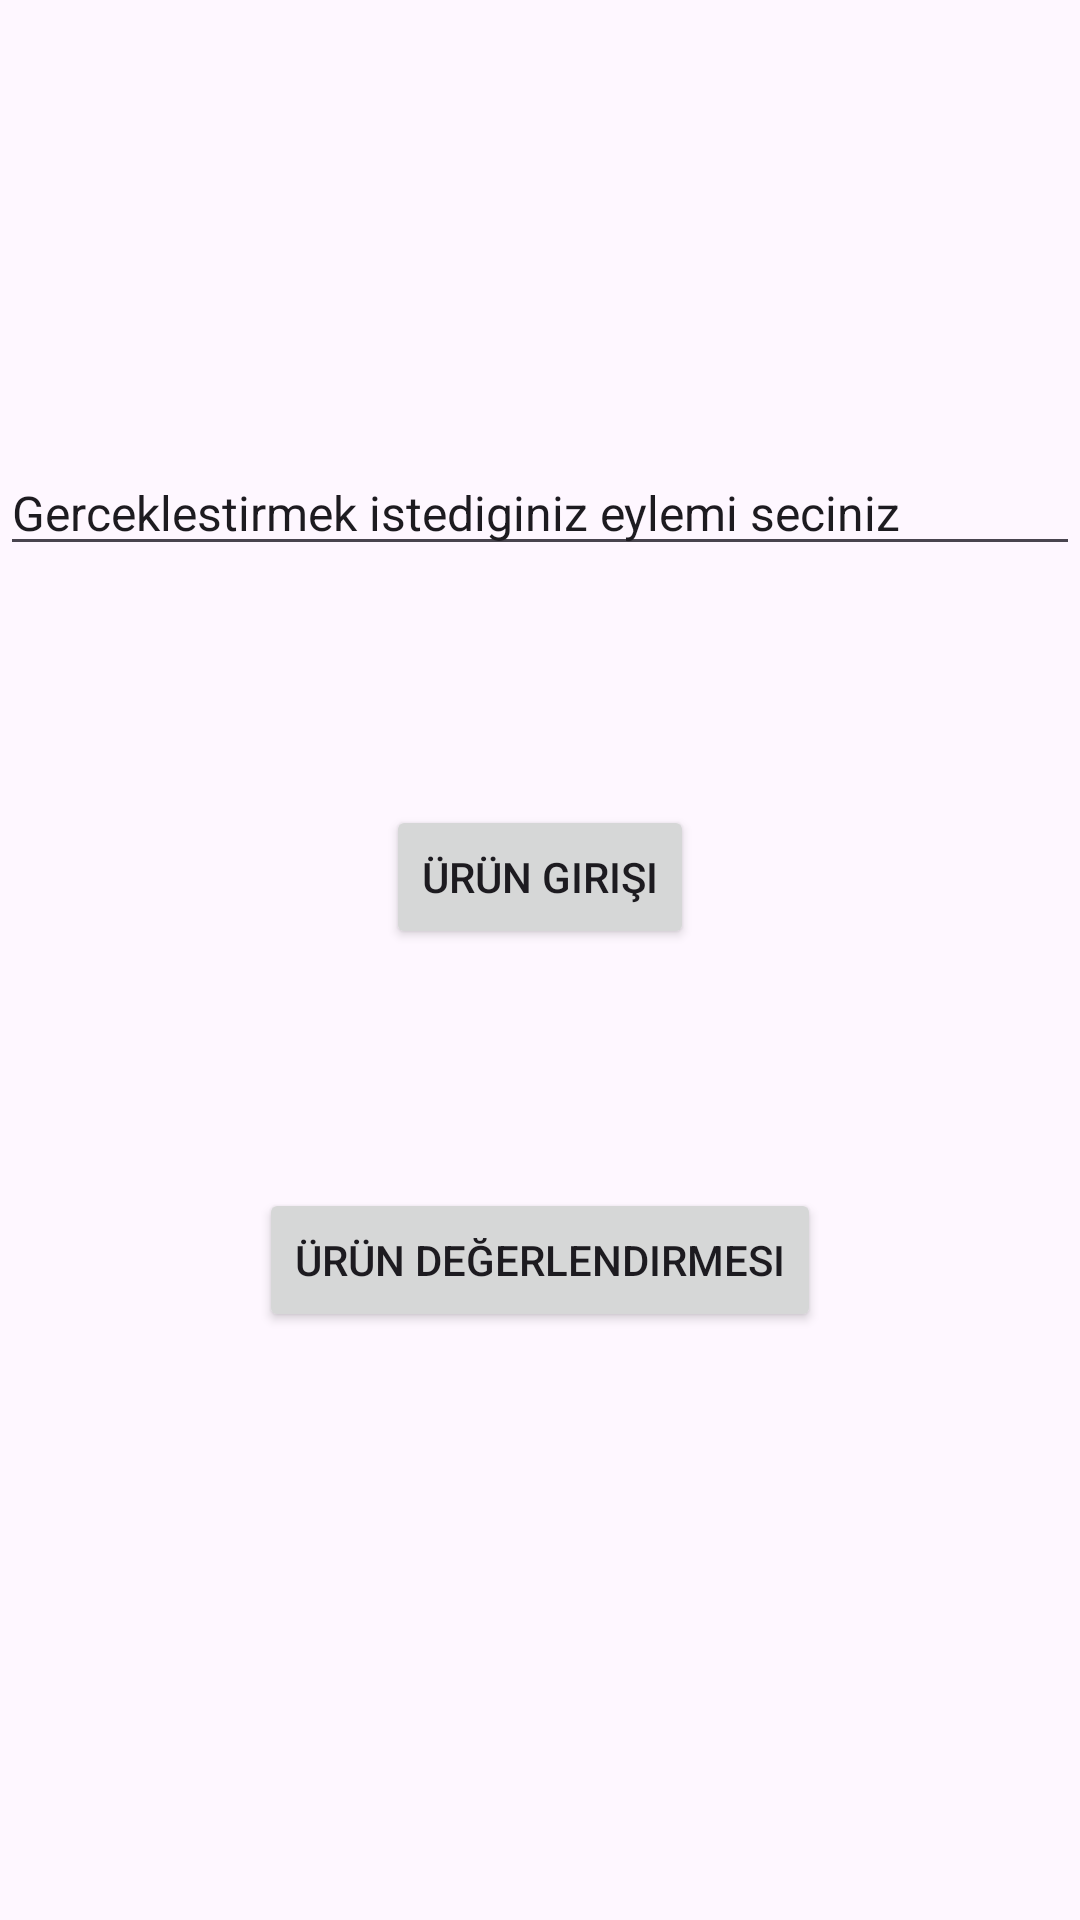

Layout XML and referenced resources for this Android screen:
<!-- AndroidManifest.xml: application theme Theme.İlkProje -->
<!-- res/layout/activity_firebase_islem.xml -->
<?xml version="1.0" encoding="utf-8"?>
<androidx.constraintlayout.widget.ConstraintLayout xmlns:android="http://schemas.android.com/apk/res/android"
    xmlns:app="http://schemas.android.com/apk/res-auto"
    xmlns:tools="http://schemas.android.com/tools"
    android:layout_width="match_parent"
    android:layout_height="match_parent"
    tools:context=".FirebaseIslem">

    <EditText
        android:id="@+id/textView"
        android:layout_width="match_parent"
        android:layout_height="wrap_content"
        android:layout_marginTop="150dp"
        android:ems="10"
        android:inputType="text"
        android:text="@string/gerceklestirmek_istediginiz_eylemi_seciniz"
        android:textSize="16sp"
        app:layout_constraintEnd_toEndOf="parent"
        app:layout_constraintHorizontal_bias="0.497"
        app:layout_constraintStart_toStartOf="parent"
        app:layout_constraintTop_toTopOf="parent" />

    <Button
        android:id="@+id/buttonurun"
        android:layout_width="wrap_content"
        android:layout_height="wrap_content"
        android:text="Ürün Girişi"
        app:layout_constraintBottom_toTopOf="@+id/buttondgr"
        app:layout_constraintEnd_toEndOf="parent"
        app:layout_constraintStart_toStartOf="parent"
        app:layout_constraintTop_toBottomOf="@+id/textView" />

    <Button
        android:id="@+id/buttondgr"
        android:layout_width="wrap_content"
        android:layout_height="wrap_content"
        android:layout_marginBottom="196dp"
        android:text="Ürün Değerlendirmesi"
        app:layout_constraintBottom_toBottomOf="parent"
        app:layout_constraintEnd_toEndOf="parent"
        app:layout_constraintStart_toStartOf="parent" />

</androidx.constraintlayout.widget.ConstraintLayout>
<!-- resources referenced by this layout -->
<resources>
  <string name="gerceklestirmek_istediginiz_eylemi_seciniz">Gerceklestirmek istediginiz eylemi seciniz</string>
  <style name="Theme.İlkProje" parent="Base.Theme.İlkProje" />
  <style name="Base.Theme.İlkProje" parent="Theme.Material3.DayNight.NoActionBar">
          
          
      </style>
</resources>
